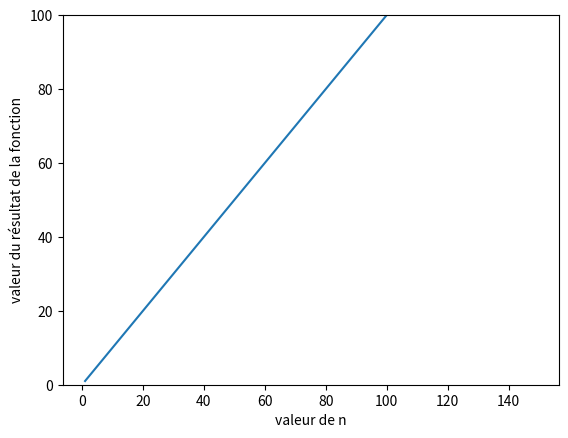

Write the Python code that produced this figure.
import matplotlib.pyplot as plt


def lineaire(valeur):
    return valeur


nombre = []
valeur = []
for i in range(1, 150):
    nombre.append(i)
    valeur.append(lineaire(i))

plt.plot(nombre, valeur)
plt.xlabel('valeur de n')
plt.ylabel('valeur du résultat de la fonction')
plt.ylim((0, 100))
plt.show()